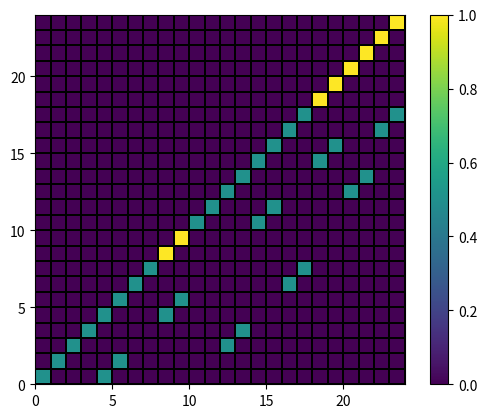
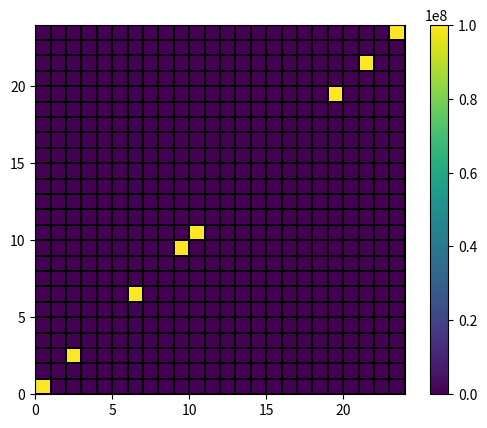

Write Python code to recreate these figures, in order.
import numpy as np
import matplotlib.pyplot as plt
from scipy.sparse.linalg import eigs, inv
from scipy.sparse import csr_array, csc_array


class SGM_2D():
    '''
    Use 2D staggered grid method to solve 2D eigenvalue problem.

    Parameters
    ----------
    res : dict
        The result of the CWT solver.
    init_eig_guess : complex
        The initial guess of the eigenvalue.
    size : int
        The number of cells in the x or y direction.
    resolution : int
        The resolution of the mesh grid.

    Methods
    ----------

    '''
    def __init__(self, res:dict, init_eig_guess:complex, size:int, resolution:int):
        self.res = res
        self.C_mat_sum = self.res['C_mat_sum']
        self.init_eig_guess = init_eig_guess
        self.size = size
        self.resolution = resolution
        self.grad_i = 1j/(self.size*self.res['a']/self.resolution)
        self._construct_matrix_()

    def _construct_matrix_(self):
        if isinstance(self.resolution, int) == False:
            raise TypeError('resolution should be an integer.')
        num_gird = self.resolution+1
        self.size_eig_vec = (4*num_gird+2)*num_gird+num_gird*2
        self.C = np.zeros((self.size_eig_vec, self.size_eig_vec), dtype=complex)
        self.M = np.zeros((self.size_eig_vec, self.size_eig_vec), dtype=complex)
        for row in range(self.size_eig_vec):
            x_coor = row%(4*num_gird+2)
            y_coor = row//(4*num_gird+2)
            if x_coor<4*num_gird and y_coor<num_gird:
                self.M[row, row] = 1/2
                if x_coor%4<2:
                    self.M[row, row+4] = 1/2
                else:
                    if y_coor<num_gird-1:
                        self.M[row, row+(4*num_gird+2)] = 1/2
                    else:
                        self.M[row, row+(4*num_gird-x_coor//4*2)] = 1/2
            else:
                self.M[row, row] = 1
        for row in range(self.size_eig_vec):
            x_coor = row%(4*num_gird+2)
            y_coor = row//(4*num_gird+2)
            if x_coor%4==0 and x_coor<4*num_gird and y_coor<num_gird:
                self.C[row:row+4, row:row+4] = 1/2*self.C_mat_sum[:,:]
                self.C[row:row+4, row+4:row+6] = 1/2*self.C_mat_sum[:,:2]
                self.C[row,row] += -self.grad_i
                self.C[row+1,row+1] += self.grad_i
                self.C[row+2,row+2] += -self.grad_i
                self.C[row+3,row+3] += self.grad_i
                self.C[row,row+4] += self.grad_i
                self.C[row+1,row+5] += -self.grad_i
                if y_coor<num_gird-1:
                    self.C[row:row+4, row+(4*num_gird+4):row+(4*num_gird+6)] = 1/2*self.C_mat_sum[:,2:]
                    self.C[row+2,row+(4*num_gird+4)] += self.grad_i
                    self.C[row+3,row+(4*num_gird+5)] += -self.grad_i
                else:
                    self.C[row:row+4, row+(4*num_gird+2-x_coor//4*2):row+(4*num_gird+4-x_coor//4*2)] = 1/2*self.C_mat_sum[:,2:]
                    self.C[row+2,row+(4*num_gird+2-x_coor//4*2)] += self.grad_i
                    self.C[row+3,row+(4*num_gird+3-x_coor//4*2)] += -self.grad_i
            elif x_coor>=4*num_gird or y_coor>=num_gird:
                self.C[row, row] = 1
            else:
                pass
        # boundary condition
        for row in range(self.size_eig_vec):
            x_coor = row%(4*num_gird+2)
            y_coor = row//(4*num_gird+2)
            if x_coor==0 and y_coor<num_gird:
                self.C[row, row] = 1e8
            if x_coor==4*num_gird+1 and y_coor<num_gird:
                self.C[row, row] = 1e8
            if y_coor==0 and x_coor%4==2:
                self.C[row, row] = 1e8
            if y_coor==num_gird and x_coor%2==1:
                self.C[row, row] = 1e8

    
    def run(self, w0=None, **kwargs):
        M = csc_array(self.M)
        self.A = inv(M)@csr_array(self.C)
        if w0 is None:
            w0 = self.init_eig_guess
        self.w0 = w0
        self.w = eigs(A=self.A, k=kwargs.get('k', 6),sigma=self.w0, which=kwargs.get('which', 'LM'))
        if kwargs.get('show_plot', False):
            self._plot_eig_()
        return self.w
    
    def _plot_eig_(self):
        """
        plot the eigenvalues
        """
        plt.figure()
        plt.plot(self.w[0].real, self.w[0].imag, 'o')
        for i in range(len(self.w[0])):
            plt.text(self.w[0].real[i], self.w[0].imag[i], str(i))
        plt.plot(self.w0.real, self.w0.imag, '+', color='red', markersize=50)
        plt.xlabel('Re')
        plt.ylabel('Im')
        plt.show()
        plt.close()

    def construct_sgm_mesh(self, indices=0, show_plot=False):
        """
        construct the mesh for the SGM algorithm
        """
        self._w_used_ = self.w[0][indices]
        self._vec_raw_ = self.w[1][:,indices].copy()
        num_gird = self.resolution+1
        center_intensity = self.M@self._vec_raw_
        c_mesh = np.zeros((self.resolution+1, self.resolution+1), dtype=complex)
        self.R_x_c = c_mesh.copy()
        self.S_x_c = c_mesh.copy()
        self.R_y_c = c_mesh.copy()
        self.S_y_c = c_mesh.copy()
        for row in range(self.size_eig_vec):
            x_coor = row%(4*self.resolution+2)
            y_coor = row//(4*self.resolution+2)
            if x_coor<4*num_gird and y_coor<num_gird:
                if x_coor%4==0:
                    self.R_x_c[y_coor, x_coor//4] = center_intensity[row]
                    self.S_x_c[y_coor, x_coor//4] = center_intensity[row+1]
                    self.R_y_c[y_coor, x_coor//4] = center_intensity[row+2]
                    self.S_y_c[y_coor, x_coor//4] = center_intensity[row+3]
            else:
                pass




if __name__ == '__main__':
    import matplotlib.pyplot as plt
    res = {'C_mat_sum':np.array([[1, 1, 1, 1],
                                    [1, 1, 1, 1],
                                    [1, 1, 1, 1],
                                    [1, 1, 1, 1]]),
            'a':1.0,}
    sgm = SGM_2D(res, 1.0j, 1, 1)

    fig = plt.figure()
    ax = fig.add_subplot(111)    
    cm = ax.pcolormesh(sgm.M.real, shading='auto', edgecolors='black', linewidth=0.01)
    ax.set_aspect('equal')
    fig.colorbar(cm)
    plt.show()

    fig = plt.figure()
    ax = fig.add_subplot(111)    
    cm = ax.pcolormesh(sgm.C.real, shading='auto', edgecolors='black', linewidth=0.01)
    ax.set_aspect('equal')
    fig.colorbar(cm)
    plt.show()
    pass